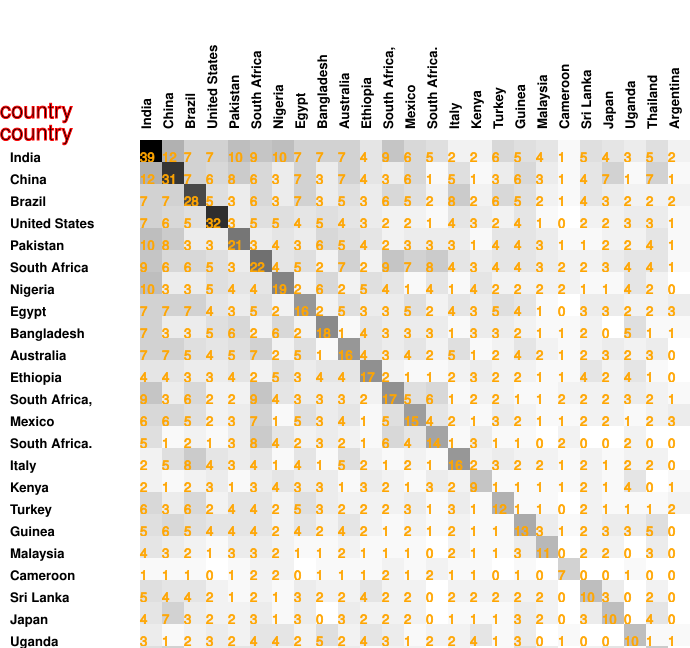

The file beside this chart, header and first rows:
39, 12, 7, 7, 10, 9, 10, 7, 7, 7, 4, 9, 6, 5, 2, 2, 6, 5, 4, 1, 5, 4, 3, 5
12, 31, 7, 6, 8, 6, 3, 7, 3, 7, 4, 3, 6, 1, 5, 1, 3, 6, 3, 1, 4, 7, 1, 7
7, 7, 28, 5, 3, 6, 3, 7, 3, 5, 3, 6, 5, 2, 8, 2, 6, 5, 2, 1, 4, 3, 2, 2
7, 6, 5, 32, 3, 5, 5, 4, 5, 4, 3, 2, 2, 1, 4, 3, 2, 4, 1, 0, 2, 2, 3, 3
10, 8, 3, 3, 21, 3, 4, 3, 6, 5, 4, 2, 3, 3, 3, 1, 4, 4, 3, 1, 1, 2, 2, 4
9, 6, 6, 5, 3, 22, 4, 5, 2, 7, 2, 9, 7, 8, 4, 3, 4, 4, 3, 2, 2, 3, 4, 4
10, 3, 3, 5, 4, 4, 19, 2, 6, 2, 5, 4, 1, 4, 1, 4, 2, 2, 2, 2, 1, 1, 4, 2
7, 7, 7, 4, 3, 5, 2, 16, 2, 5, 3, 3, 5, 2, 4, 3, 5, 4, 1, 0, 3, 3, 2, 2
7, 3, 3, 5, 6, 2, 6, 2, 18, 1, 4, 3, 3, 3, 1, 3, 3, 2, 1, 1, 2, 0, 5, 1
7, 7, 5, 4, 5, 7, 2, 5, 1, 16, 4, 3, 4, 2, 5, 1, 2, 4, 2, 1, 2, 3, 2, 3
4, 4, 3, 3, 4, 2, 5, 3, 4, 4, 17, 2, 1, 1, 2, 3, 2, 2, 1, 1, 4, 2, 4, 1
9, 3, 6, 2, 2, 9, 4, 3, 3, 3, 2, 17, 5, 6, 1, 2, 2, 1, 1, 2, 2, 2, 3, 2
6, 6, 5, 2, 3, 7, 1, 5, 3, 4, 1, 5, 15, 4, 2, 1, 3, 2, 1, 1, 2, 2, 1, 2
5, 1, 2, 1, 3, 8, 4, 2, 3, 2, 1, 6, 4, 14, 1, 3, 1, 1, 0, 2, 0, 0, 2, 0
2, 5, 8, 4, 3, 4, 1, 4, 1, 5, 2, 1, 2, 1, 16, 2, 3, 2, 2, 1, 2, 1, 2, 2
2, 1, 2, 3, 1, 3, 4, 3, 3, 1, 3, 2, 1, 3, 2, 9, 1, 1, 1, 1, 2, 1, 4, 0
6, 3, 6, 2, 4, 4, 2, 5, 3, 2, 2, 2, 3, 1, 3, 1, 12, 1, 1, 0, 2, 1, 1, 1
5, 6, 5, 4, 4, 4, 2, 4, 2, 4, 2, 1, 2, 1, 2, 1, 1, 13, 3, 1, 2, 3, 3, 5
4, 3, 2, 1, 3, 3, 2, 1, 1, 2, 1, 1, 1, 0, 2, 1, 1, 3, 11, 0, 2, 2, 0, 3
1, 1, 1, 0, 1, 2, 2, 0, 1, 1, 1, 2, 1, 2, 1, 1, 0, 1, 0, 7, 0, 0, 1, 0
5, 4, 4, 2, 1, 2, 1, 3, 2, 2, 4, 2, 2, 0, 2, 2, 2, 2, 2, 0, 10, 3, 0, 2
4, 7, 3, 2, 2, 3, 1, 3, 0, 3, 2, 2, 2, 0, 1, 1, 1, 3, 2, 0, 3, 10, 0, 4
3, 1, 2, 3, 2, 4, 4, 2, 5, 2, 4, 3, 1, 2, 2, 4, 1, 3, 0, 1, 0, 0, 10, 1
5, 7, 2, 3, 4, 4, 2, 2, 1, 3, 1, 2, 2, 0, 2, 0, 1, 5, 3, 0, 2, 4, 1, 8
2, 1, 2, 1, 1, 1, 0, 3, 1, 0, 0, 1, 3, 0, 0, 1, 2, 0, 0, 0, 0, 0, 1, 0
